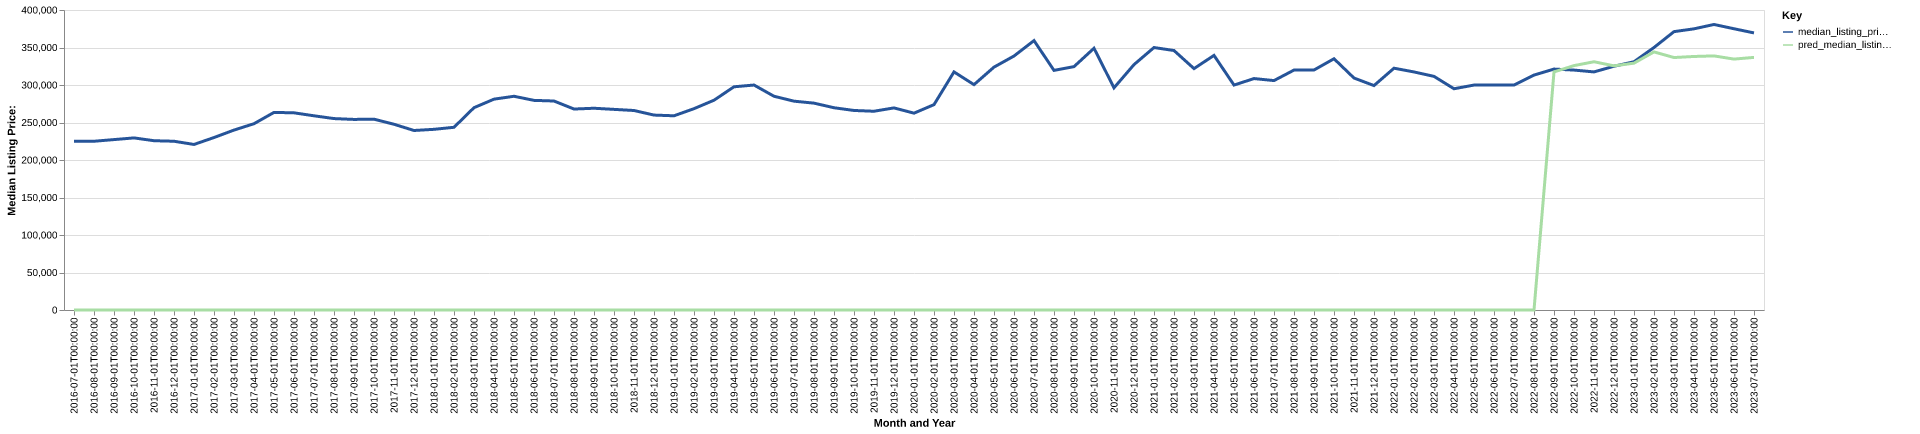

The data file committed next to this chart (first rows):
date, time_idx, median_listing_price, thirty_year_interest_rate_five, month, county_name, active_listing_count, median_days_on_market, pred_median_listing_price, month_year
2016-07-01, 0, 225000, 3.72, 7, clermont, oh, 694.0, 45.0, 0, Jul-2016
2016-08-01, 1, 225000, 3.73, 8, clermont, oh, 697.0, 52.0, 0, Aug-2016
2016-09-01, 2, 227225, 3.66, 9, clermont, oh, 688.0, 53.0, 0, Sep-2016
2016-10-01, 3, 229450, 3.64, 10, clermont, oh, 679.0, 57.0, 0, Oct-2016
2016-11-01, 4, 225713, 3.66, 11, clermont, oh, 643.0, 58.0, 0, Nov-2016
2016-12-01, 5, 225000, 3.48, 12, clermont, oh, 583.0, 72.0, 0, Dec-2016
2017-01-01, 6, 220726, 3.45, 1, clermont, oh, 530.0, 79.0, 0, Jan-2017
2017-02-01, 7, 229945, 3.5, 2, clermont, oh, 479.0, 63.0, 0, Feb-2017
2017-03-01, 8, 239900, 3.52, 3, clermont, oh, 464.0, 43.0, 0, Mar-2017
2017-04-01, 9, 248400, 4.03, 4, clermont, oh, 479.0, 38.0, 0, Apr-2017
2017-05-01, 10, 263450, 4.32, 5, clermont, oh, 497.0, 37.0, 0, May-2017
2017-06-01, 11, 262906, 4.2, 6, clermont, oh, 514.0, 40.0, 0, Jun-2017
2017-07-01, 12, 258940, 4.19, 7, clermont, oh, 556.0, 39.0, 0, Jul-2017
2017-08-01, 13, 255228, 4.3, 8, clermont, oh, 549.0, 40.0, 0, Aug-2017
2017-09-01, 14, 254110, 4.1, 9, clermont, oh, 548.0, 42.0, 0, Sep-2017
2017-10-01, 15, 254430, 4.05, 10, clermont, oh, 561.0, 45.0, 0, Oct-2017
2017-11-01, 16, 247650, 3.94, 11, clermont, oh, 531.0, 54.0, 0, Nov-2017
2017-12-01, 17, 239350, 4.03, 12, clermont, oh, 473.0, 64.0, 0, Dec-2017
2018-01-01, 18, 240900, 3.93, 1, clermont, oh, 441.0, 64.0, 0, Jan-2018
2018-02-01, 19, 243625, 3.83, 2, clermont, oh, 406.0, 52.0, 0, Feb-2018
2018-03-01, 20, 269763, 3.94, 3, clermont, oh, 372.0, 38.0, 0, Mar-2018
2018-04-01, 21, 281123, 3.95, 4, clermont, oh, 390.0, 38.0, 0, Apr-2018
2018-05-01, 22, 284975, 3.99, 5, clermont, oh, 419.0, 30.0, 0, May-2018
2018-06-01, 23, 279500, 4.15, 6, clermont, oh, 463.0, 33.0, 0, Jun-2018
2018-07-01, 24, 278650, 4.4, 7, clermont, oh, 496.0, 34.0, 0, Jul-2018
2018-08-01, 25, 267950, 4.46, 8, clermont, oh, 526.0, 37.0, 0, Aug-2018
2018-09-01, 26, 269000, 4.58, 9, clermont, oh, 555.0, 43.0, 0, Sep-2018
2018-10-01, 27, 267500, 4.66, 10, clermont, oh, 590.0, 40.0, 0, Oct-2018
2018-11-01, 28, 266000, 4.62, 11, clermont, oh, 561.0, 49.0, 0, Nov-2018
2018-12-01, 29, 259900, 4.54, 12, clermont, oh, 495.0, 60.0, 0, Dec-2018
2019-01-01, 30, 258950, 4.6, 1, clermont, oh, 450.0, 66.0, 0, Jan-2019
2019-02-01, 31, 268450, 4.72, 2, clermont, oh, 403.0, 42.0, 0, Feb-2019
2019-03-01, 32, 279714, 4.9, 3, clermont, oh, 388.0, 38.0, 0, Mar-2019
2019-04-01, 33, 297613, 4.94, 4, clermont, oh, 379.0, 36.0, 0, Apr-2019
2019-05-01, 34, 299950, 4.75, 5, clermont, oh, 394.0, 34.0, 0, May-2019
2019-06-01, 35, 285000, 4.51, 6, clermont, oh, 436.0, 38.0, 0, Jun-2019
2019-07-01, 36, 278450, 4.41, 7, clermont, oh, 484.0, 39.0, 0, Jul-2019
2019-08-01, 37, 275809, 4.41, 8, clermont, oh, 493.0, 41.0, 0, Aug-2019
2019-09-01, 38, 269673, 4.2, 9, clermont, oh, 502.0, 42.0, 0, Sep-2019
2019-10-01, 39, 266038, 4.14, 10, clermont, oh, 509.0, 44.0, 0, Oct-2019
2019-11-01, 40, 265000, 3.84, 11, clermont, oh, 495.0, 46.0, 0, Nov-2019
2019-12-01, 41, 269450, 3.81, 12, clermont, oh, 414.0, 65.0, 0, Dec-2019
2020-01-01, 42, 262450, 3.75, 1, clermont, oh, 367.0, 71.0, 0, Jan-2020
2020-02-01, 43, 273813, 3.73, 2, clermont, oh, 312.0, 40.0, 0, Feb-2020
2020-03-01, 44, 317450, 3.78, 3, clermont, oh, 312.0, 39.0, 0, Mar-2020
2020-04-01, 45, 300473, 3.75, 4, clermont, oh, 324.0, 44.0, 0, Apr-2020
2020-05-01, 46, 323833, 3.74, 5, clermont, oh, 268.0, 47.0, 0, May-2020
2020-06-01, 47, 338650, 3.72, 6, clermont, oh, 229.0, 44.0, 0, Jun-2020
2020-07-01, 48, 359200, 3.49, 7, clermont, oh, 209.0, 33.0, 0, Jul-2020
2020-08-01, 49, 319500, 3.65, 8, clermont, oh, 211.0, 32.0, 0, Aug-2020
2020-09-01, 50, 324500, 3.33, 9, clermont, oh, 204.0, 32.0, 0, Sep-2020
2020-10-01, 51, 349000, 3.28, 10, clermont, oh, 197.0, 31.0, 0, Oct-2020
2020-11-01, 52, 296225, 3.21, 11, clermont, oh, 182.0, 37.0, 0, Nov-2020
2020-12-01, 53, 327191, 3.07, 12, clermont, oh, 156.0, 43.0, 0, Dec-2020
2021-01-01, 54, 349950, 2.99, 1, clermont, oh, 136.0, 40.0, 0, Jan-2021
2021-02-01, 55, 345966, 2.93, 2, clermont, oh, 120.0, 41.0, 0, Feb-2021
2021-03-01, 56, 321876, 2.88, 3, clermont, oh, 103.0, 33.0, 0, Mar-2021
2021-04-01, 57, 339475, 2.84, 4, clermont, oh, 99.0, 22.0, 0, Apr-2021
2021-05-01, 58, 299900, 2.71, 5, clermont, oh, 104.0, 16.0, 0, May-2021
2021-06-01, 59, 308575, 2.79, 6, clermont, oh, 141.0, 15.0, 0, Jun-2021
... 25 more rows
